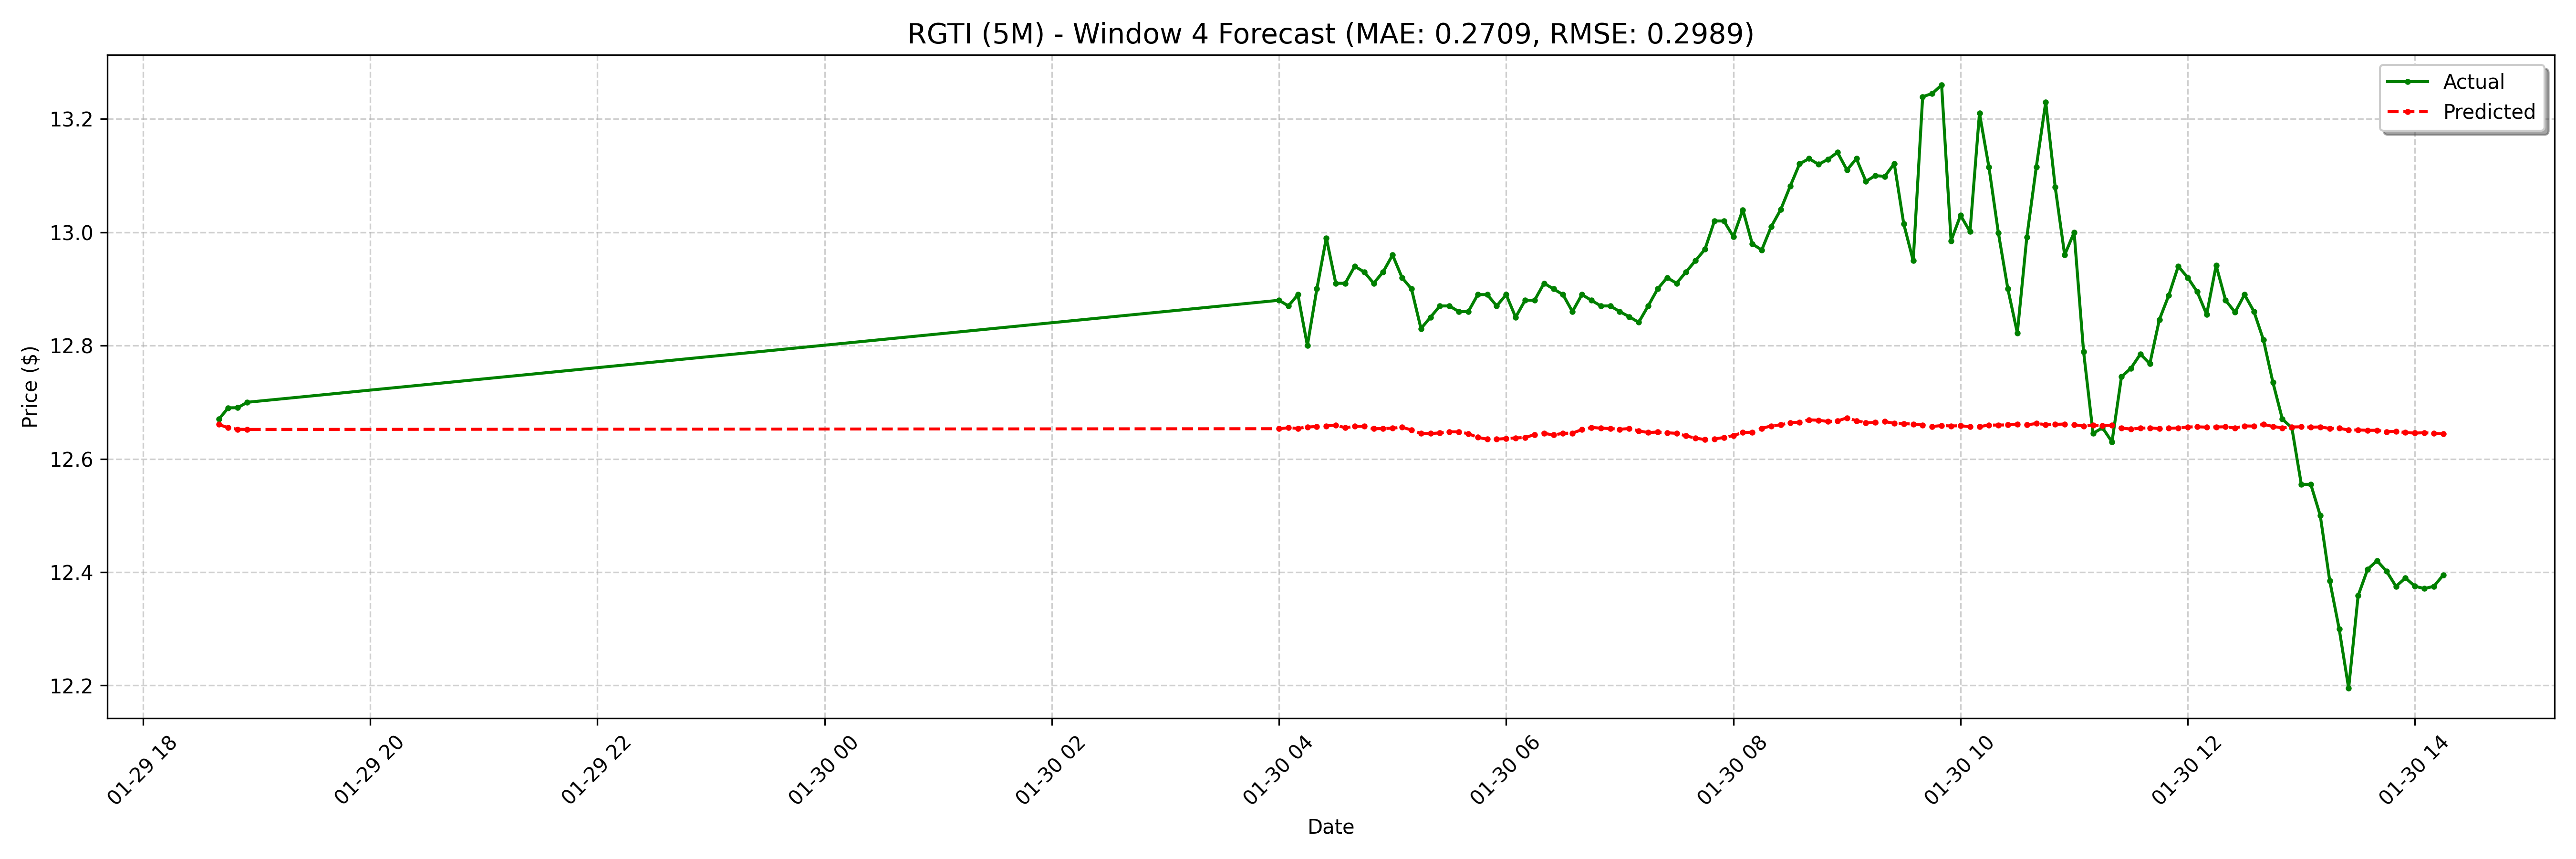

The table this chart was drawn from, first rows:
date, actual, forecast
2025-01-29 18:40:00-05:00, 12.67, 12.66
2025-01-29 18:45:00-05:00, 12.69, 12.65
2025-01-29 18:50:00-05:00, 12.69, 12.65
2025-01-29 18:55:00-05:00, 12.7, 12.65
2025-01-30 04:00:00-05:00, 12.88, 12.65
2025-01-30 04:05:00-05:00, 12.87, 12.65
2025-01-30 04:10:00-05:00, 12.89, 12.65
2025-01-30 04:15:00-05:00, 12.8, 12.66
2025-01-30 04:20:00-05:00, 12.9, 12.66
2025-01-30 04:25:00-05:00, 12.99, 12.66
2025-01-30 04:30:00-05:00, 12.91, 12.66
2025-01-30 04:35:00-05:00, 12.91, 12.65
2025-01-30 04:40:00-05:00, 12.94, 12.66
2025-01-30 04:45:00-05:00, 12.93, 12.66
2025-01-30 04:50:00-05:00, 12.91, 12.65
2025-01-30 04:55:00-05:00, 12.93, 12.65
2025-01-30 05:00:00-05:00, 12.96, 12.65
2025-01-30 05:05:00-05:00, 12.92, 12.66
2025-01-30 05:10:00-05:00, 12.9, 12.65
2025-01-30 05:15:00-05:00, 12.83, 12.64
2025-01-30 05:20:00-05:00, 12.85, 12.64
2025-01-30 05:25:00-05:00, 12.87, 12.65
2025-01-30 05:30:00-05:00, 12.87, 12.65
2025-01-30 05:35:00-05:00, 12.86, 12.65
2025-01-30 05:40:00-05:00, 12.86, 12.64
2025-01-30 05:45:00-05:00, 12.89, 12.64
2025-01-30 05:50:00-05:00, 12.89, 12.63
2025-01-30 05:55:00-05:00, 12.87, 12.63
2025-01-30 06:00:00-05:00, 12.89, 12.64
2025-01-30 06:05:00-05:00, 12.85, 12.64
2025-01-30 06:10:00-05:00, 12.88, 12.64
2025-01-30 06:15:00-05:00, 12.88, 12.64
2025-01-30 06:20:00-05:00, 12.91, 12.65
2025-01-30 06:25:00-05:00, 12.9, 12.64
2025-01-30 06:30:00-05:00, 12.89, 12.65
2025-01-30 06:35:00-05:00, 12.86, 12.65
2025-01-30 06:40:00-05:00, 12.89, 12.65
2025-01-30 06:45:00-05:00, 12.88, 12.66
2025-01-30 06:50:00-05:00, 12.87, 12.65
2025-01-30 06:55:00-05:00, 12.87, 12.65
2025-01-30 07:00:00-05:00, 12.86, 12.65
2025-01-30 07:05:00-05:00, 12.85, 12.65
2025-01-30 07:10:00-05:00, 12.84, 12.65
2025-01-30 07:15:00-05:00, 12.87, 12.65
2025-01-30 07:20:00-05:00, 12.9, 12.65
2025-01-30 07:25:00-05:00, 12.92, 12.65
2025-01-30 07:30:00-05:00, 12.91, 12.65
2025-01-30 07:35:00-05:00, 12.93, 12.64
2025-01-30 07:40:00-05:00, 12.95, 12.64
2025-01-30 07:45:00-05:00, 12.97, 12.63
2025-01-30 07:50:00-05:00, 13.02, 12.64
2025-01-30 07:55:00-05:00, 13.02, 12.64
2025-01-30 08:00:00-05:00, 12.99, 12.64
2025-01-30 08:05:00-05:00, 13.04, 12.65
2025-01-30 08:10:00-05:00, 12.98, 12.65
2025-01-30 08:15:00-05:00, 12.97, 12.65
2025-01-30 08:20:00-05:00, 13.01, 12.66
2025-01-30 08:25:00-05:00, 13.04, 12.66
2025-01-30 08:30:00-05:00, 13.08, 12.66
2025-01-30 08:35:00-05:00, 13.12, 12.66
... 68 more rows
